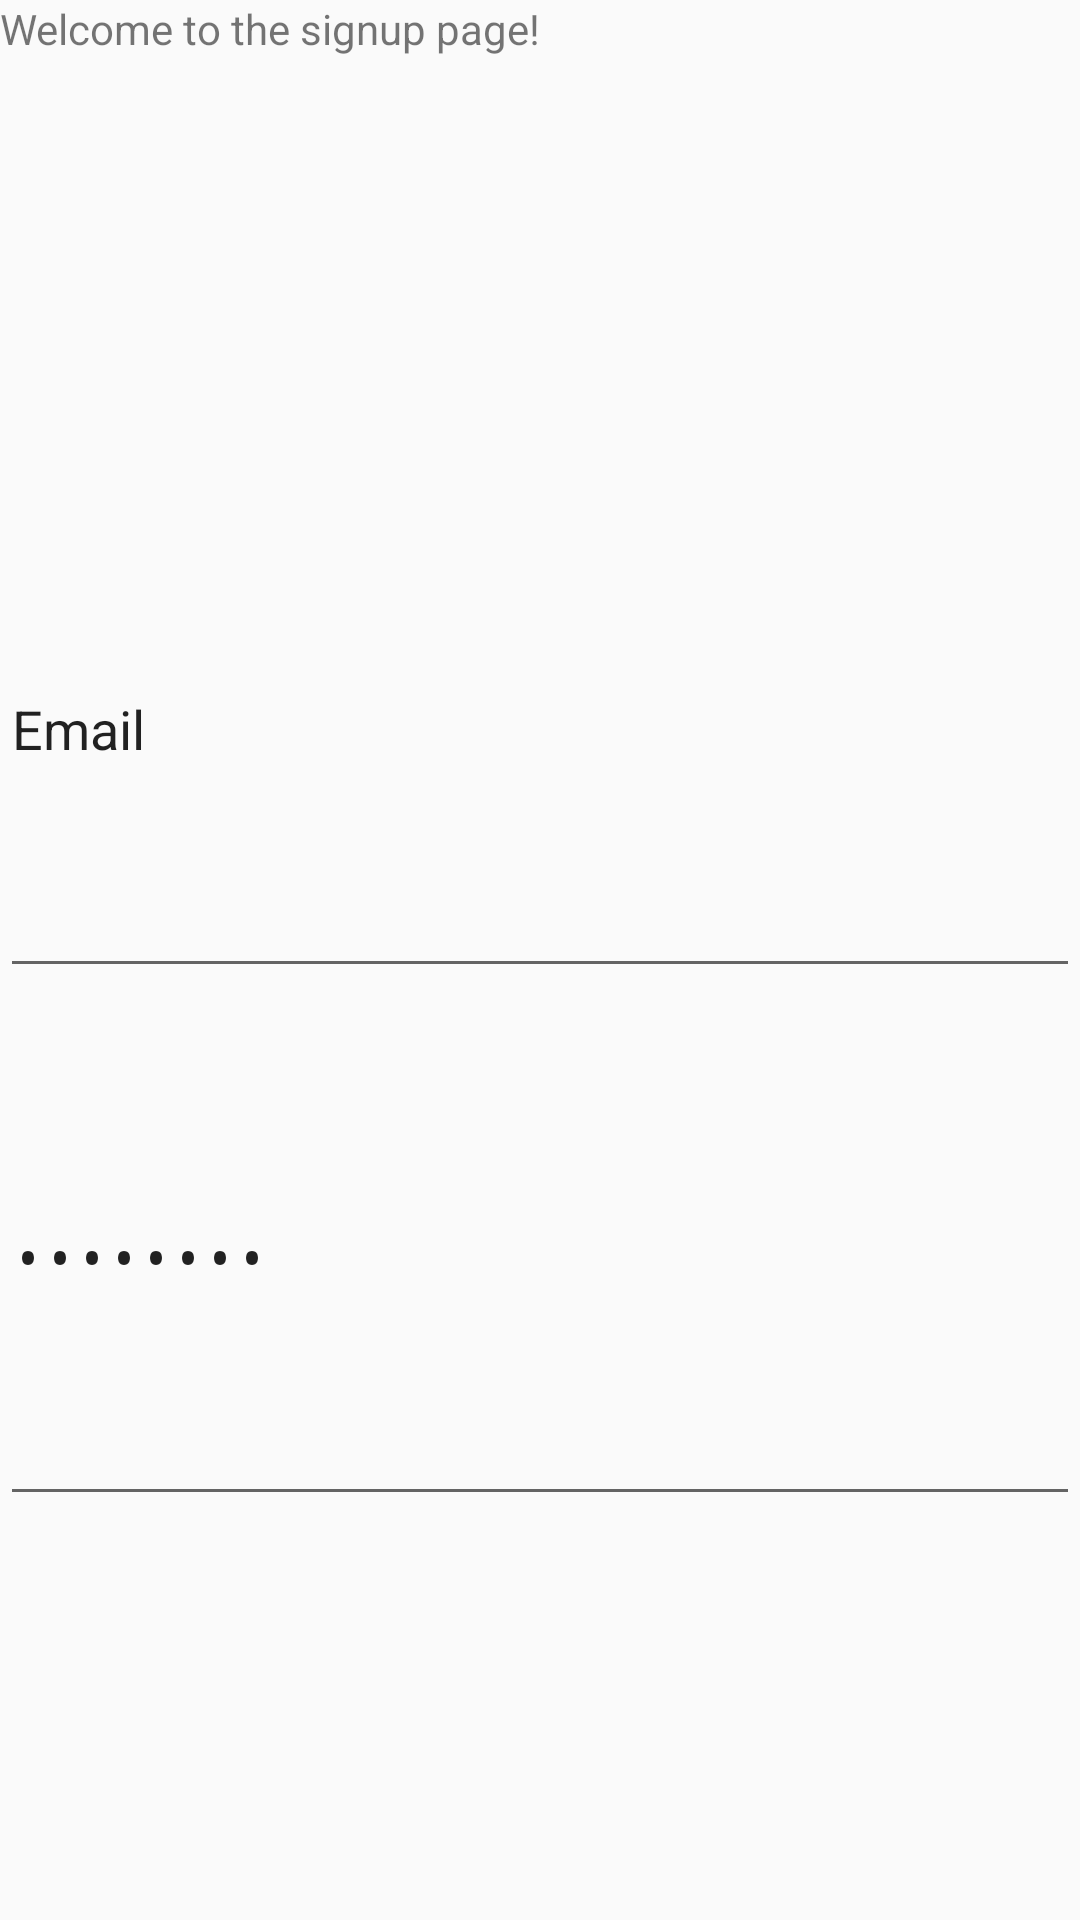

Android layout source for this screen:
<!-- AndroidManifest.xml: application theme AppTheme -->
<!-- res/layout/activity_signup.xml -->
<?xml version="1.0" encoding="utf-8"?>
<LinearLayout xmlns:android="http://schemas.android.com/apk/res/android"
    android:orientation="vertical" android:layout_width="match_parent"
    android:layout_height="match_parent"
    android:weightSum="1">

    <TextView
        android:layout_width="202dp"
        android:layout_height="wrap_content"
        android:text="Welcome to the signup page!"
        android:id="@+id/textView"
        android:layout_weight="0.25" />

    <EditText
        android:layout_width="match_parent"
        android:layout_height="wrap_content"
        android:inputType="textEmailAddress"
        android:ems="10"
        android:id="@+id/email"
        android:layout_gravity="center_horizontal"
        android:layout_weight="0.25"
        android:text="Email" />

    <EditText
        android:layout_width="match_parent"
        android:layout_height="wrap_content"
        android:inputType="textPassword"
        android:ems="10"
        android:id="@+id/password"
        android:layout_weight="0.25"
        android:text="Password" />
</LinearLayout>
<!-- resources referenced by this layout -->
<resources>
  <style name="AppTheme" parent="Theme.AppCompat.Light.DarkActionBar">
          
          <item name="colorPrimary">@color/colorPrimary</item>
          <item name="colorPrimaryDark">@color/colorPrimaryDark</item>
          <item name="colorAccent">@color/colorAccent</item>
      </style>
  <color name="colorPrimary">#3F51B5</color>
  <color name="colorPrimaryDark">#303F9F</color>
  <color name="colorAccent">#FF4081</color>
</resources>
